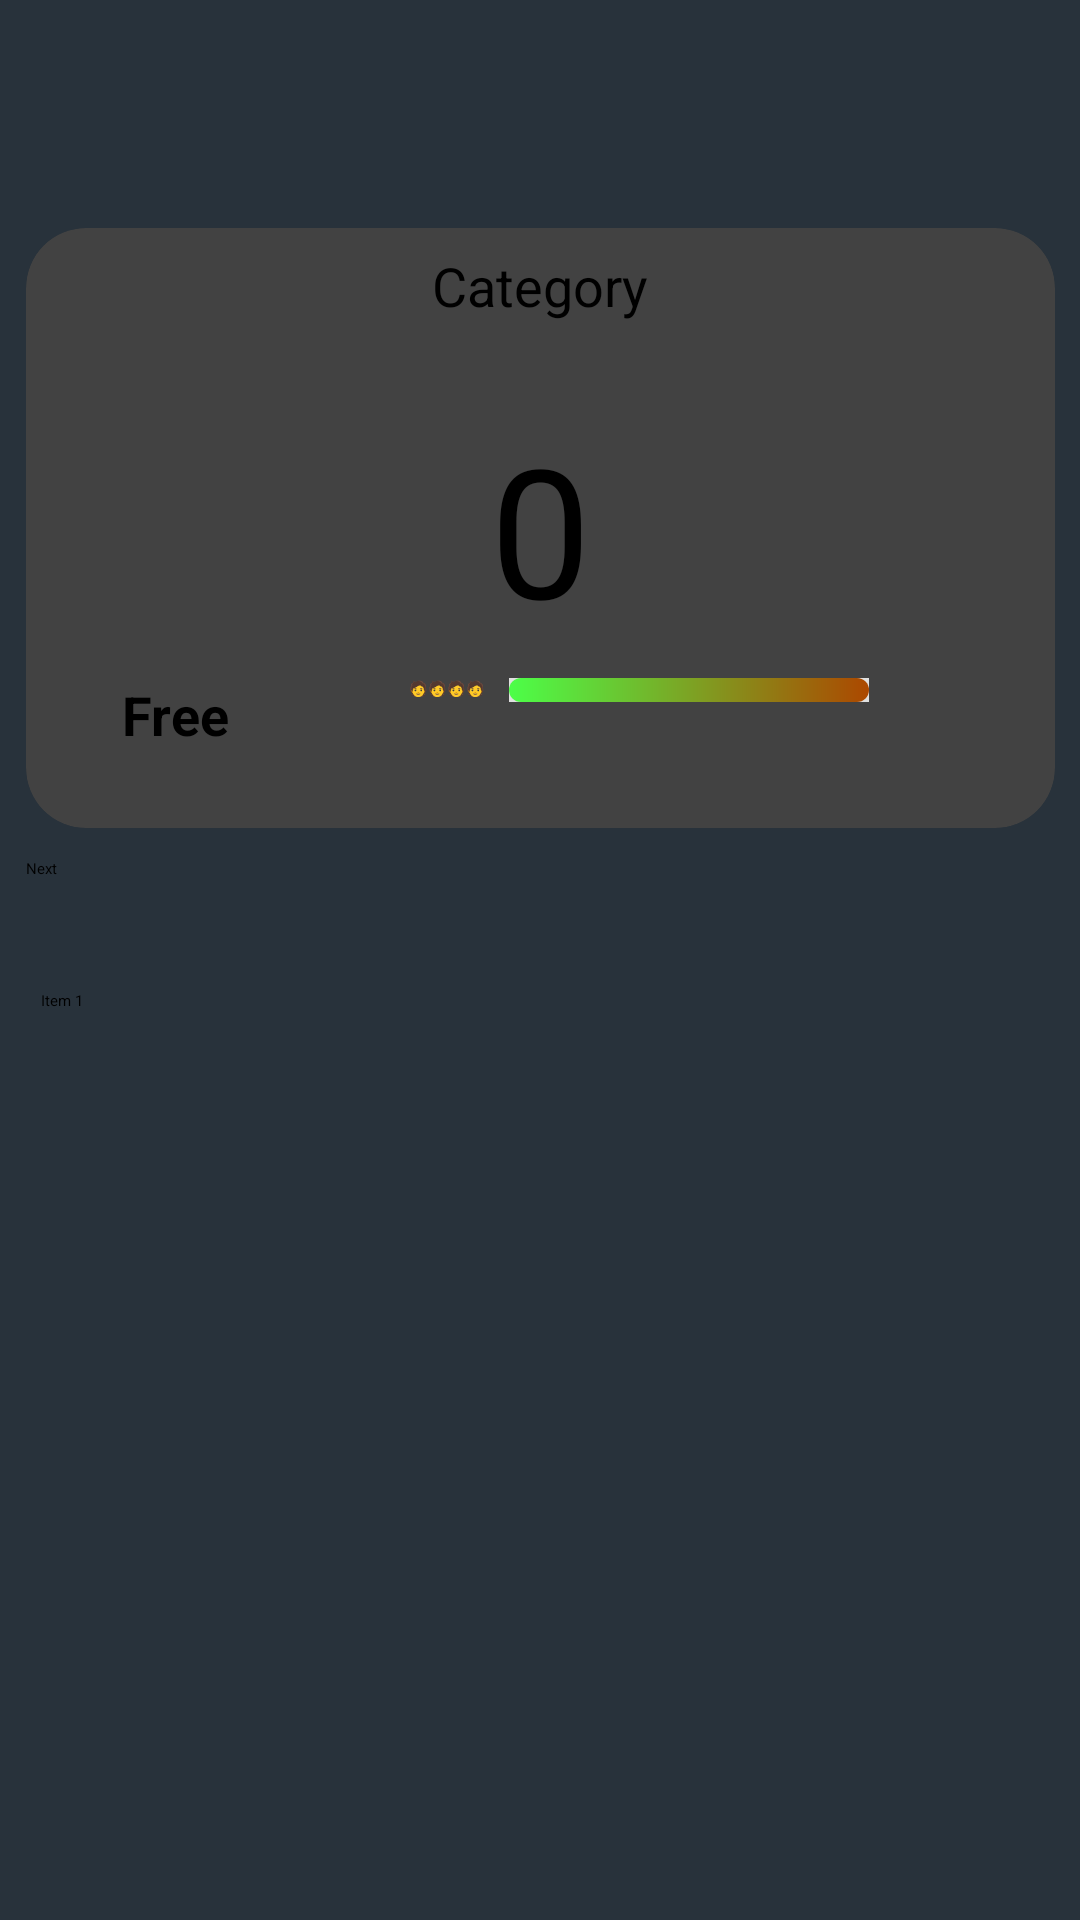

Reconstruct the res/layout file that produces this screen, plus the resources it refers to.
<!-- AndroidManifest.xml: application theme Theme.Calculator -->
<!-- res/layout/activity_second.xml -->
<?xml version="1.0" encoding="utf-8"?>
<androidx.constraintlayout.widget.ConstraintLayout xmlns:android="http://schemas.android.com/apk/res/android"
    xmlns:app="http://schemas.android.com/apk/res-auto"
    xmlns:tools="http://schemas.android.com/tools"
    android:id="@+id/main"
    android:layout_width="match_parent"
    android:layout_height="match_parent"
    android:orientation="vertical"
    android:background="#28323B"
    tools:context=".secondActivity">

    <androidx.cardview.widget.CardView
        android:id="@+id/cardView"

        android:layout_width="343dp"

        android:layout_height="200dp"
        android:layout_marginTop="76dp"
        app:cardCornerRadius="20dp"
        app:layout_constraintEnd_toEndOf="parent"
        app:layout_constraintStart_toStartOf="parent"
        app:layout_constraintTop_toTopOf="parent">

        <Button

            android:id="@+id/category_label"
            android:layout_width="wrap_content"
            android:layout_height="wrap_content"
            android:layout_gravity="center_horizontal"
            android:layout_marginTop="7dp"
            android:backgroundTint="#DC366A"
            android:text="Category"
            android:textSize="18sp" />

        <ImageView
            android:id="@+id/image_heart_shape"
            android:layout_width="wrap_content"
            android:layout_height="wrap_content"

            android:layout_marginStart="303dp"
            android:src="@drawable/favorite" />

        <TextView
            android:id="@+id/event_title"
            android:layout_width="wrap_content"
            android:layout_height="wrap_content"
            android:layout_gravity="center"
            android:text="0"
            android:textSize="60sp" />

        <LinearLayout
            android:layout_width="wrap_content"
            android:layout_height="wrap_content"
            android:layout_marginTop="150dp"
            android:orientation="vertical">

            <LinearLayout
                android:layout_width="wrap_content"
                android:layout_height="wrap_content"
                android:orientation="horizontal">

                <TextView
                    android:layout_width="wrap_content"
                    android:layout_height="wrap_content"
                    android:layout_marginStart="32dp"
                    android:text="Free"
                    android:textSize="18sp"
                    android:textStyle="bold" />

                <LinearLayout
                    android:layout_width="wrap_content"
                    android:layout_height="wrap_content"
                    android:layout_marginStart="60dp"
                    android:orientation="horizontal">

                    <TextView
                        android:layout_width="wrap_content"
                        android:layout_height="wrap_content"
                        android:text="🧑" />

                    <TextView
                        android:layout_width="wrap_content"
                        android:layout_height="wrap_content"
                        android:text="🧑" />

                    <TextView
                        android:layout_width="wrap_content"
                        android:layout_height="wrap_content"
                        android:text="🧑" />

                    <TextView
                        android:layout_width="wrap_content"
                        android:layout_height="wrap_content"
                        android:text="🧑" />
                </LinearLayout>

                <ProgressBar

                    style="?android:attr/progressBarStyleHorizontal"
                    android:layout_width="120dp"
                    android:layout_height="wrap_content"

                    android:layout_marginLeft="8dp"
                    android:max="100"
                    android:progress="100"
                    android:progressDrawable="@drawable/gradient_progress" />
            </LinearLayout>


        </LinearLayout>


    </androidx.cardview.widget.CardView>

    <Button
        android:id="@+id/button"
        android:layout_width="343dp"
        android:layout_height="wrap_content"
        android:layout_marginTop="10dp"
        android:onClick="destroyClick"
        android:text="Next"
        app:layout_constraintEnd_toEndOf="parent"
        app:layout_constraintStart_toStartOf="parent"
        app:layout_constraintTop_toBottomOf="@+id/cardView" />

    <Spinner
        android:id="@+id/mySpinner"
        android:layout_width="158dp"
        android:layout_height="41dp"
        android:layout_marginTop="20dp"
        android:background="@drawable/seekbar_layout"
        android:entries="@array/spinner_items"

        android:padding="5dp"
        app:layout_constraintStart_toStartOf="@+id/button"
        app:layout_constraintTop_toBottomOf="@+id/button" />

</androidx.constraintlayout.widget.ConstraintLayout>
<!-- resources referenced by this layout -->
<resources>
  <string-array name="spinner_items">
          <item>Item 1</item>
          <item>Item 2</item>
          <item>Item 3</item>
          <item>Item 4</item>
      </string-array>
  <!-- drawable gradient_progress (drawable) -->
  <?xml version="1.0" encoding="utf-8"?>
  <layer-list xmlns:android="http://schemas.android.com/apk/res/android">
      <item android:id="@android:id/background">
          <shape android:shape="rectangle">
              <solid android:color="#e0e0e0" />
          </shape>
      </item>
      <item android:id="@android:id/progress">
          <clip>
              <shape android:shape="rectangle">
                  <gradient
                      android:startColor="#4CFF48"
                       android:endColor="#AC4800"
                      android:angle="0" />
                  <corners android:radius="16dp" />
              </shape>
          </clip>
      </item>
  </layer-list>
</resources>
